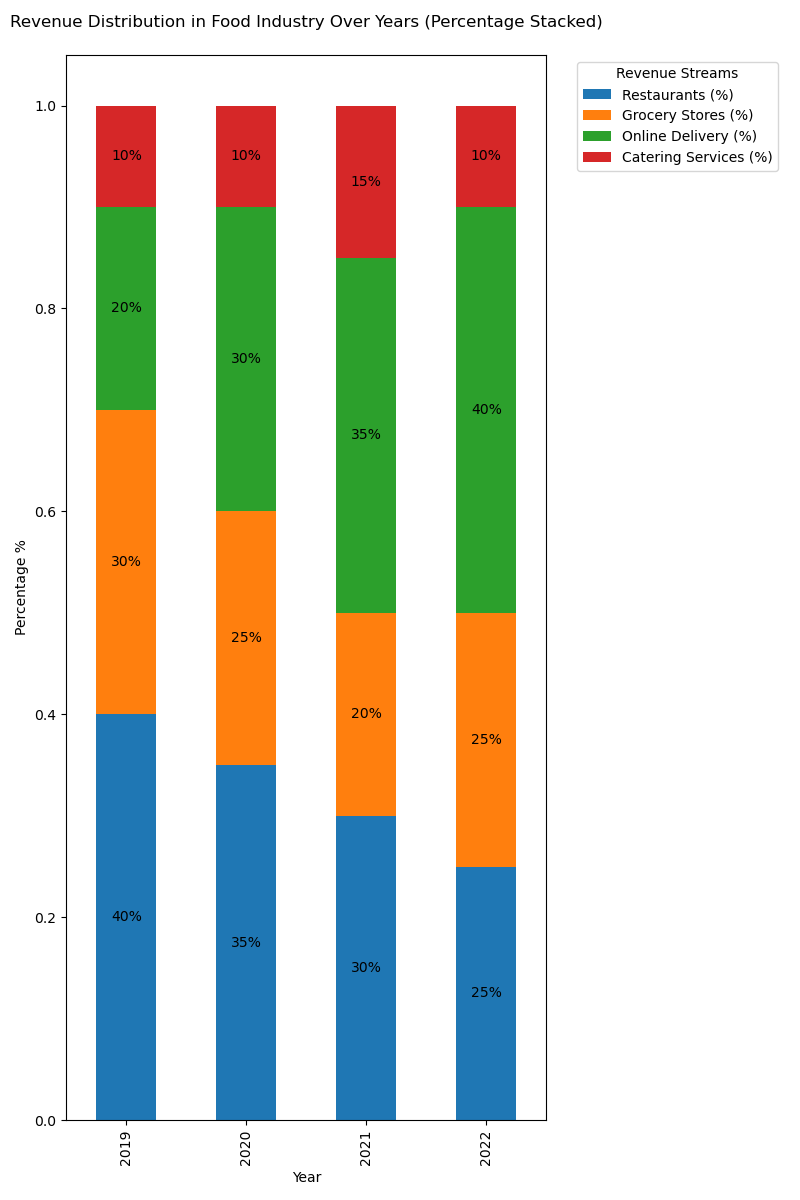

Values plotted in this chart, from the file beside it:
Year, Restaurants (%), Grocery Stores (%), Online Delivery (%), Catering Services (%)
2019, 40, 30, 20, 10
2020, 35, 25, 30, 10
2021, 30, 20, 35, 15
2022, 25, 25, 40, 10
